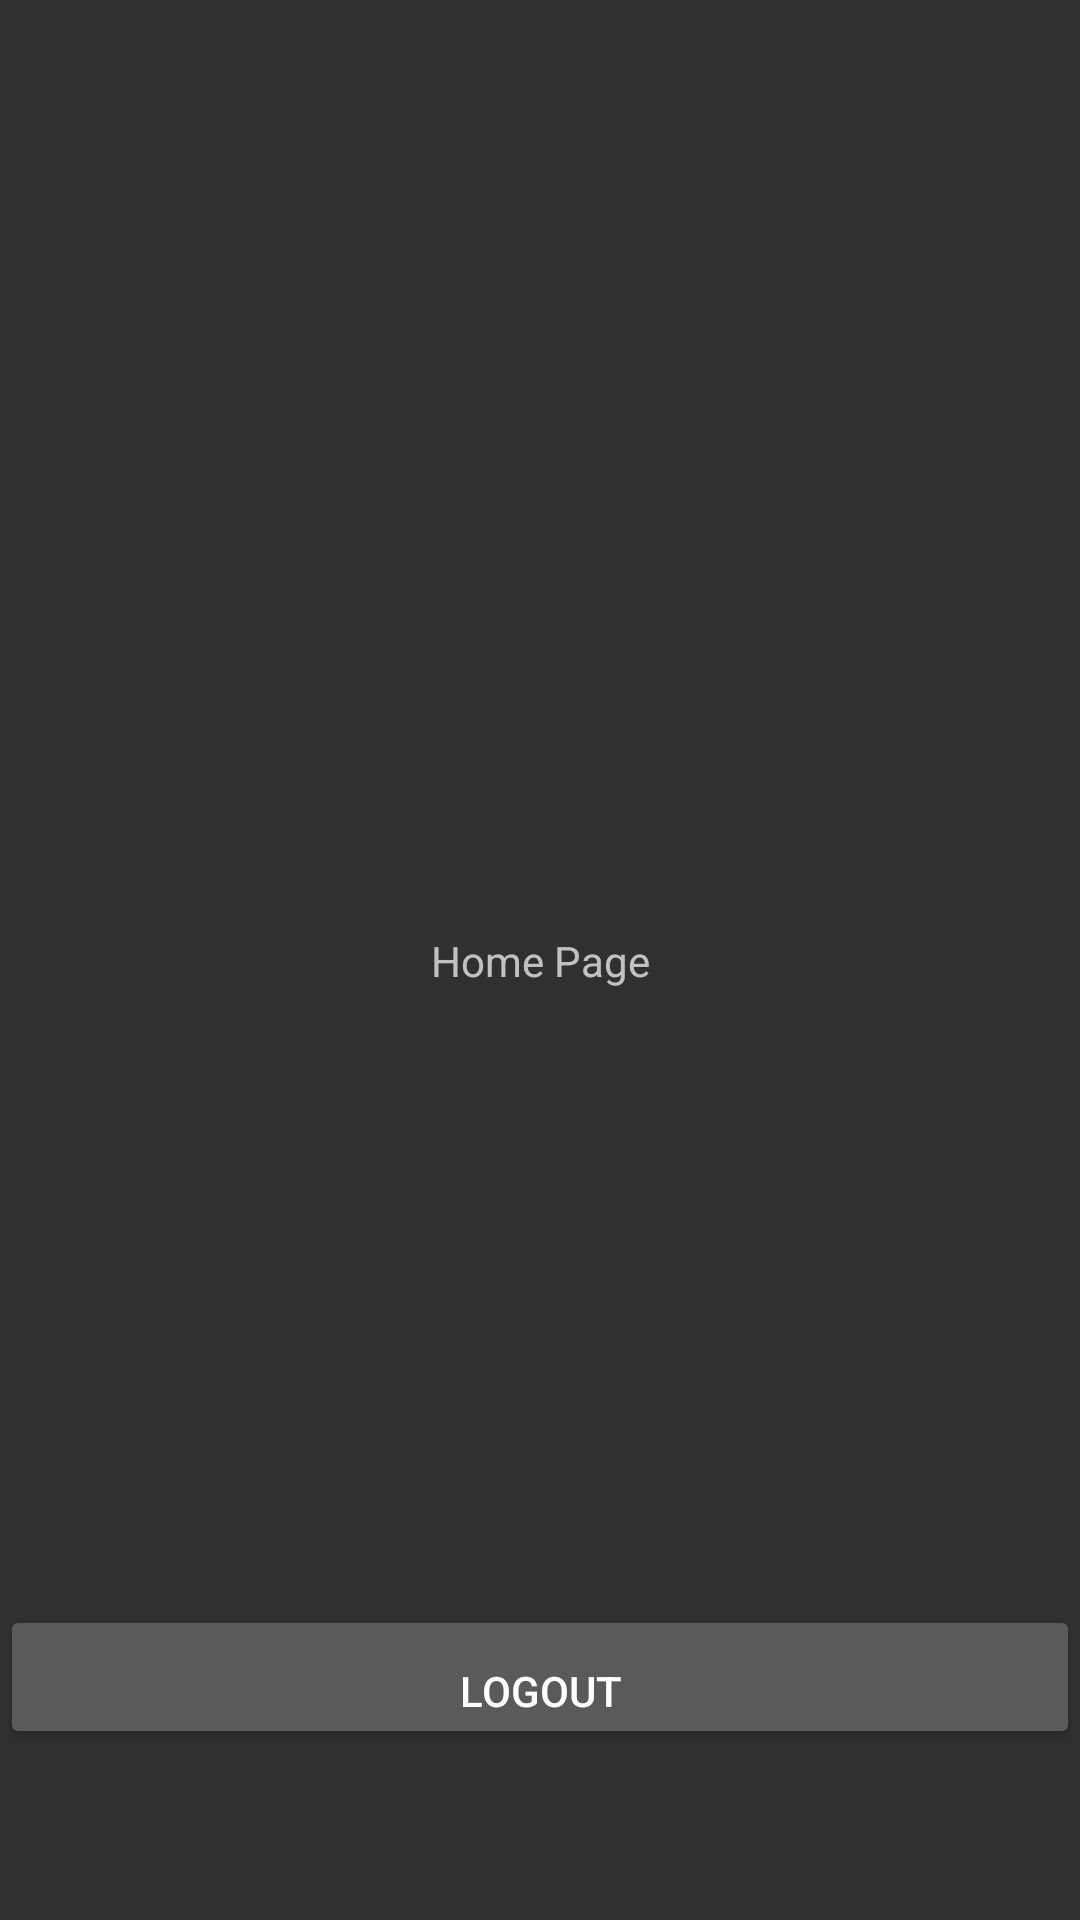

Write the Android layout XML for this screen, with the resource values it uses.
<!-- AndroidManifest.xml: application theme AppTheme -->
<!-- res/layout/activity_main.xml -->
<?xml version="1.0" encoding="utf-8"?>
<android.support.constraint.ConstraintLayout xmlns:android="http://schemas.android.com/apk/res/android"
    xmlns:app="http://schemas.android.com/apk/res-auto"
    xmlns:tools="http://schemas.android.com/tools"
    android:layout_width="match_parent"
    android:layout_height="match_parent"
    tools:context=".MainActivity"
    tools:layout_editor_absoluteY="25dp">

    <TextView
        android:id="@+id/textView"
        android:layout_width="wrap_content"
        android:layout_height="wrap_content"
        android:text="Home Page"
        app:layout_constraintBottom_toBottomOf="parent"
        app:layout_constraintEnd_toEndOf="parent"
        app:layout_constraintStart_toStartOf="parent"
        app:layout_constraintTop_toTopOf="parent" />

    <Button
        android:id="@+id/logout"
        android:layout_width="0dp"
        android:layout_height="wrap_content"
        android:layout_marginBottom="57dp"
        android:gravity="bottom"
        android:text="Logout"
        android:textAlignment="center"
        app:layout_constraintBottom_toBottomOf="parent"
        app:layout_constraintEnd_toEndOf="parent"
        app:layout_constraintStart_toStartOf="parent" />

</android.support.constraint.ConstraintLayout>
<!-- resources referenced by this layout -->
<resources>
  <style name="AppTheme" parent="Theme.AppCompat.NoActionBar">
          
          <item name="colorPrimary">@color/colorPrimary</item>
          <item name="colorPrimaryDark">@color/colorPrimaryDark</item>
          <item name="colorAccent">@color/colorAccent</item>
      </style>
  <color name="colorPrimary">#3F51B5</color>
  <color name="colorPrimaryDark">#323232</color>
  <color name="colorAccent">#FF4081</color>
</resources>
